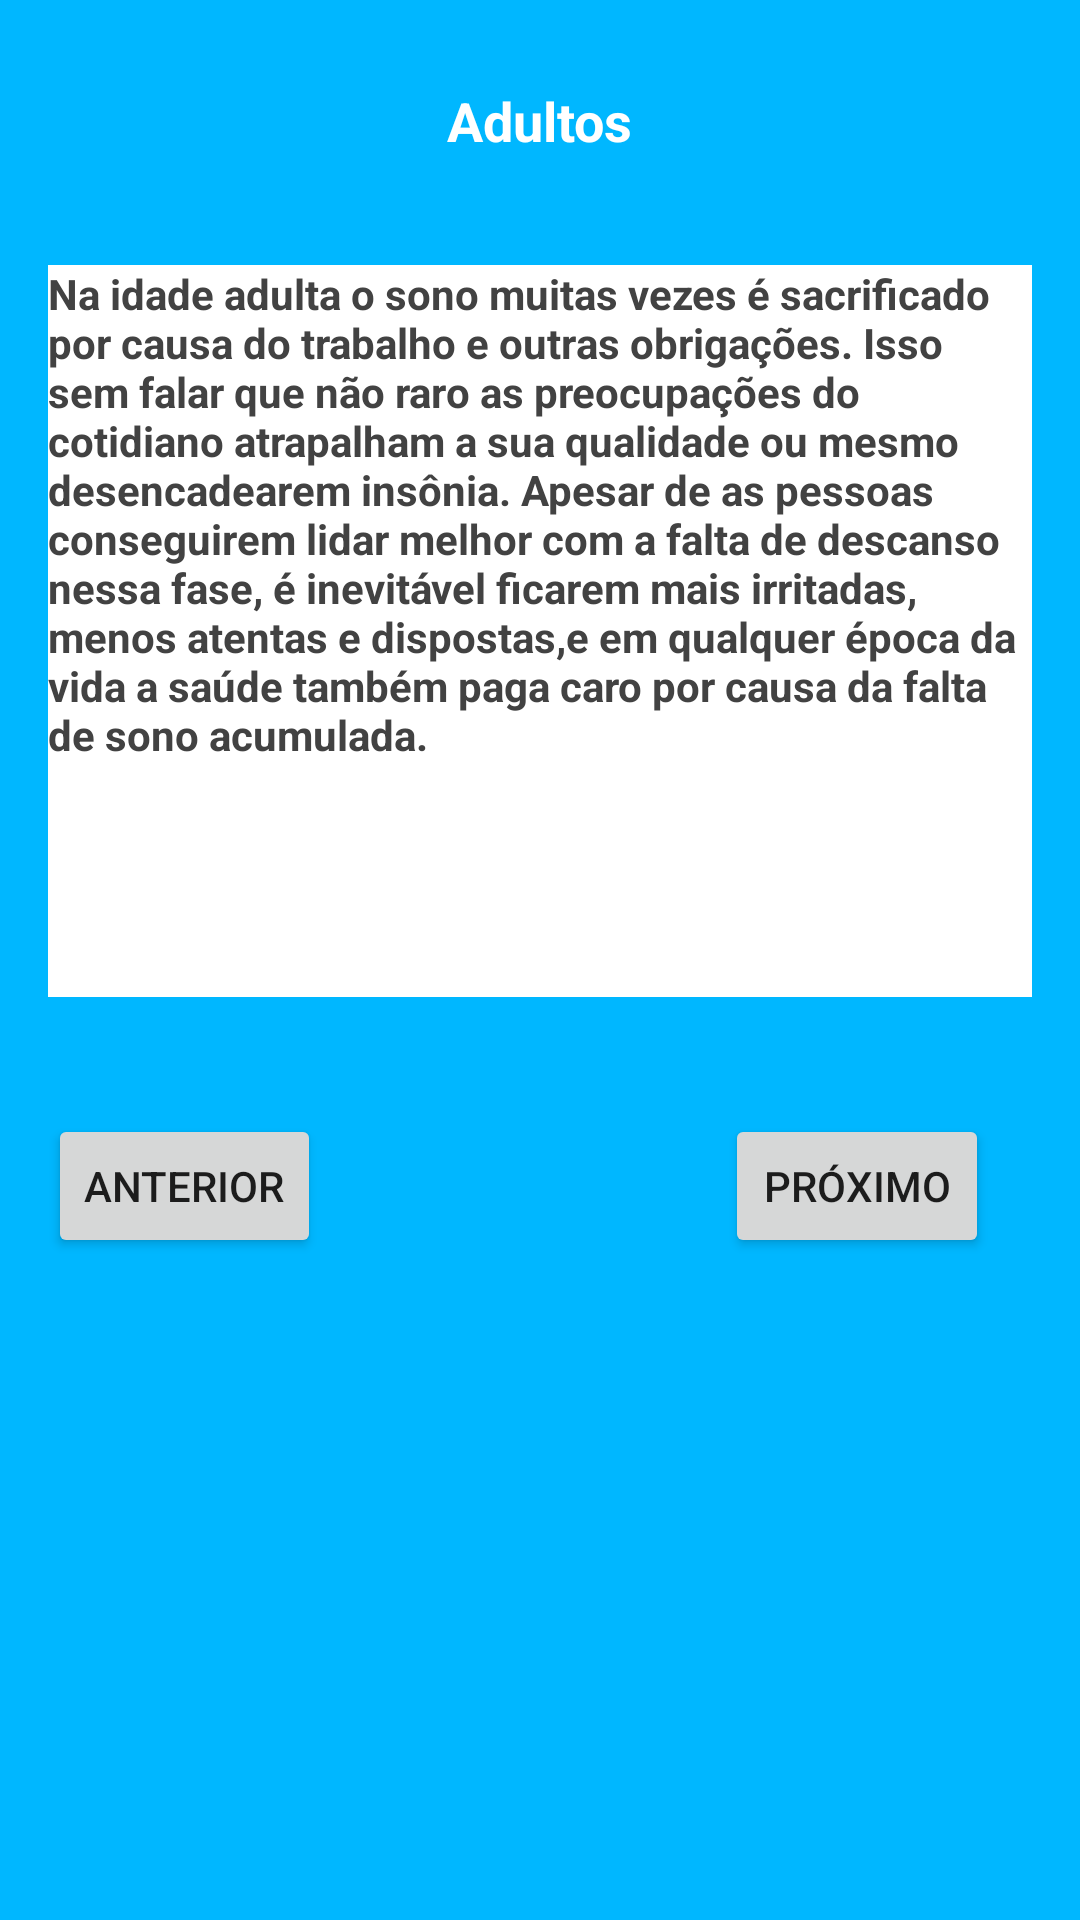

Android layout source for this screen:
<!-- AndroidManifest.xml: application theme AppTheme.NoActionBar -->
<!-- res/layout/activity_sono6.xml -->
<?xml version="1.0" encoding="utf-8"?>
<androidx.constraintlayout.widget.ConstraintLayout xmlns:android="http://schemas.android.com/apk/res/android"
    xmlns:app="http://schemas.android.com/apk/res-auto"
    xmlns:tools="http://schemas.android.com/tools"
    android:layout_width="match_parent"
    android:layout_height="match_parent"
    android:background="@color/colorPrimaryDark"
    tools:context=".ActivitySono.SonoActivity7">

    <Button
        android:id="@+id/btnAnterior"
        android:layout_width="wrap_content"
        android:layout_height="wrap_content"
        android:layout_marginStart="16dp"
        android:layout_marginLeft="16dp"
        android:layout_marginTop="39dp"
        android:text="Anterior"
        app:layout_constraintStart_toStartOf="parent"
        app:layout_constraintTop_toBottomOf="@+id/textView48" />

    <TextView
        android:id="@+id/textView48"
        android:layout_width="0dp"
        android:layout_height="244dp"
        android:layout_marginStart="16dp"
        android:layout_marginLeft="16dp"
        android:layout_marginTop="36dp"
        android:layout_marginEnd="16dp"
        android:layout_marginRight="16dp"
        android:background="@color/cardview_light_background"
        android:text="Na idade adulta o sono muitas vezes é sacrificado por causa do trabalho e outras obrigações. Isso sem falar que não raro as preocupações do cotidiano atrapalham a sua qualidade ou mesmo desencadearem insônia. Apesar de as pessoas conseguirem lidar melhor com a falta de descanso nessa fase, é inevitável ficarem mais irritadas, menos atentas e dispostas,e em qualquer época da vida a saúde também paga caro por causa da falta de sono acumulada. "
        android:textColor="@color/cardview_dark_background"
        android:textStyle="bold"
        app:layout_constraintEnd_toEndOf="parent"
        app:layout_constraintStart_toStartOf="parent"
        app:layout_constraintTop_toBottomOf="@+id/textView47" />

    <TextView
        android:id="@+id/textView47"
        android:layout_width="wrap_content"
        android:layout_height="wrap_content"
        android:layout_marginTop="28dp"
        android:text="Adultos"
        android:textColor="@color/cardview_light_background"
        android:textSize="18sp"
        android:textStyle="bold"
        app:layout_constraintEnd_toEndOf="parent"
        app:layout_constraintStart_toStartOf="parent"
        app:layout_constraintTop_toTopOf="parent" />

    <Button
        android:id="@+id/btnProximo"
        android:layout_width="wrap_content"
        android:layout_height="wrap_content"
        android:layout_marginStart="43dp"
        android:layout_marginLeft="43dp"
        android:layout_marginTop="39dp"
        android:layout_marginEnd="43dp"
        android:layout_marginRight="43dp"
        android:text="Próximo"
        app:layout_constraintEnd_toEndOf="parent"
        app:layout_constraintStart_toEndOf="@+id/textView47"
        app:layout_constraintTop_toBottomOf="@+id/textView48" />
</androidx.constraintlayout.widget.ConstraintLayout>
<!-- resources referenced by this layout -->
<resources>
  <color name="colorPrimaryDark">#00B7FF</color>
  <style name="AppTheme.NoActionBar">
          <item name="windowActionBar">false</item>
          <item name="windowNoTitle">true</item>
      </style>
</resources>
